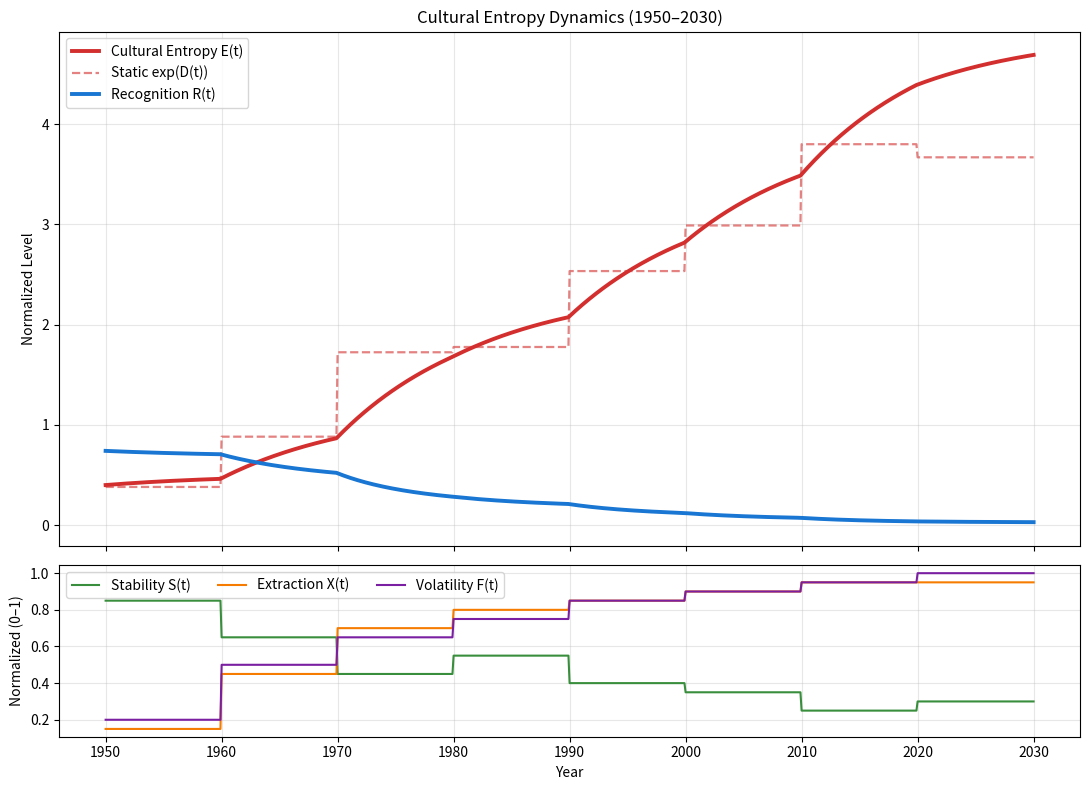

This figure's Python source:
"""
coherence_model.py

Cultural Entropy Dynamics Model (1950–2030)

A minimal dynamical systems model illustrating compounding cultural entropy
under extraction pressure, volatility, and declining substrate stability.

[redacted]
License: CC BY 4.0
"""

import numpy as np
import matplotlib.pyplot as plt


# ============================================================
# DECADAL INPUT DATA (Normalized 0–1)
# ============================================================

decades = ['1950s', '1960s', '1970s', '1980s',
           '1990s', '2000s', '2010s', '2020s']

# Substrate Stability
S_values = np.array([0.85, 0.65, 0.45, 0.55,
                     0.40, 0.35, 0.25, 0.30])

# Extraction Pressure
X_values = np.array([0.15, 0.45, 0.70, 0.80,
                     0.85, 0.90, 0.95, 0.95])

# Volatility / Fragmentation
F_values = np.array([0.20, 0.50, 0.65, 0.75,
                     0.85, 0.90, 0.95, 1.00])


# ============================================================
# MODEL PARAMETERS
# ============================================================

alpha = 1.0        # Extraction sensitivity
delta = 0.8        # Volatility sensitivity
beta  = 1.5        # Stabilizing strength

gamma = 0.28       # Compounding / self-reinforcement
lambda_relax = 1.1 # Relaxation rate

k = 0.75           # Recognition decay strength
R_max = 1.0        # Max recognition


# ============================================================
# TIME DISCRETIZATION
# ============================================================

t_dec = np.linspace(0, 8, 801)    # 0 = 1950, 8 = 2030
dt = t_dec[1] - t_dec[0]

# Map continuous time to decades
decade_idx = np.floor(t_dec).astype(int)
decade_idx = np.clip(decade_idx, 0, len(S_values) - 1)

S_t = S_values[decade_idx]
X_t = X_values[decade_idx]
F_t = F_values[decade_idx]


# ============================================================
# ENTROPY FORCING TERM
# ============================================================

D_t = alpha * X_t + delta * F_t - beta * S_t


# ============================================================
# DYNAMICAL SIMULATION (Forward Euler)
# ============================================================

E = np.zeros_like(t_dec)
E[0] = 0.4  # Initial entropy (circa 1950)

for i in range(1, len(t_dec)):

    # Instantaneous equilibrium entropy
    E_inst = np.exp(D_t[i])

    # Entropy evolution with compounding + relaxation
    dE_dt = gamma * E[i-1] + lambda_relax * (E_inst - E[i-1])

    E[i] = E[i-1] + dE_dt * dt


# Recognition coherence (exponential decay)
R = R_max * np.exp(-k * E)

years = 1950 + t_dec * 10


# ============================================================
# VISUALIZATION
# ============================================================

fig, (ax1, ax2) = plt.subplots(
    2, 1,
    figsize=(11, 8),
    sharex=True,
    gridspec_kw={'height_ratios': [3, 1]}
)


# Main dynamics
ax1.plot(
    years, E,
    color='#d32f2f',
    lw=2.8,
    label='Cultural Entropy E(t)'
)

ax1.plot(
    years, np.exp(D_t),
    color='#d32f2f',
    lw=1.6,
    alpha=0.6,
    ls='--',
    label='Static exp(D(t))'
)

ax1.plot(
    years, R,
    color='#1976d2',
    lw=2.8,
    label='Recognition R(t)'
)

ax1.set_ylabel('Normalized Level')
ax1.set_title('Cultural Entropy Dynamics (1950–2030)')
ax1.legend()
ax1.grid(True, alpha=0.3)


# Drivers
ax2.plot(years, S_t, color='#388e3c', label='Stability S(t)')
ax2.plot(years, X_t, color='#f57c00', label='Extraction X(t)')
ax2.plot(years, F_t, color='#7b1fa2', label='Volatility F(t)')

ax2.set_xlabel('Year')
ax2.set_ylabel('Normalized (0–1)')
ax2.legend(loc='upper left', ncol=3)
ax2.grid(True, alpha=0.3)


plt.tight_layout()
plt.show()


# ============================================================
# SUMMARY TABLE
# ============================================================

print("Decade | E(dynamic) | R     | Static exp(D)")
print("-------------------------------------------")

for i, dec in enumerate(decades):
    idx = np.argmin(np.abs(t_dec - i))

    print(
        f"{dec:6s} | "
        f"{E[idx]:6.2f}      | "
        f"{R[idx]:.2f}  | "
        f"{np.exp(D_t[idx]):6.2f}"
    )